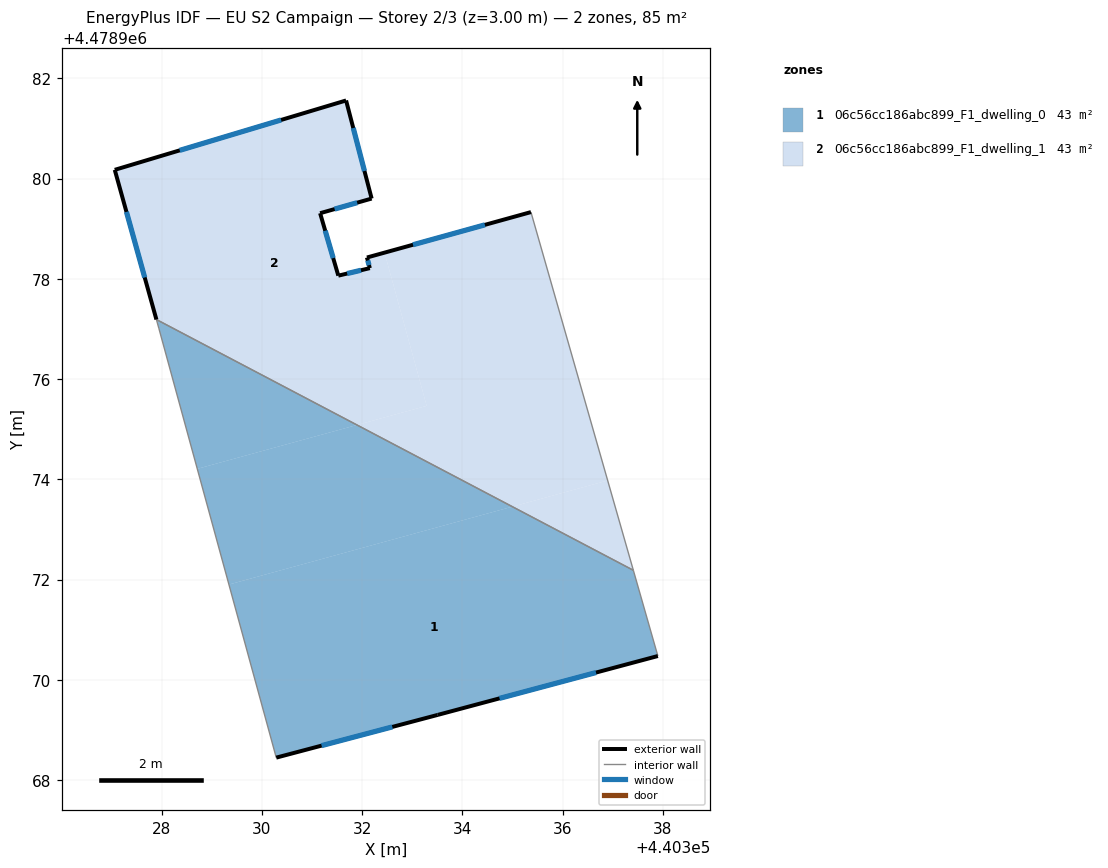
=== STOREY PLAN SPEC (per zone: floor XY polygon, exterior-wall plan segments, windows/doors) ===
zone 1: 06c56cc186abc899_F1_dwelling_0  (42.6 m²)
  floor: (440337.41, 4478972.18) (440337.90, 4478970.47) (440333.51, 4478969.30) (440330.28, 4478968.45) (440329.34, 4478971.90) (440334.99, 4478973.45)
  floor: (440331.90, 4478975.08) (440328.71, 4478974.21) (440327.95, 4478977.00) (440327.89, 4478977.19)
  floor: (440334.99, 4478973.45) (440329.34, 4478971.90) (440328.71, 4478974.21) (440331.90, 4478975.08)
  exterior wall: (440330.28, 4478968.45) – (440333.51, 4478969.30)  [3.3 m]
    window: (440331.19, 4478968.69) – (440332.60, 4478969.06)  [1.9 m²]
  exterior wall: (440333.51, 4478969.30) – (440337.90, 4478970.47)  [4.5 m]
    window: (440334.74, 4478969.63) – (440336.66, 4478970.14)  [2.6 m²]
  interior walls: 4
zone 2: 06c56cc186abc899_F1_dwelling_1  (42.6 m²)
  floor: (440331.68, 4478981.56) (440332.19, 4478979.60) (440332.15, 4478979.59) (440331.16, 4478979.31) (440331.52, 4478978.06) (440332.15, 4478978.21) (440332.09, 4478978.42) (440332.45, 4478978.52) (440333.28, 4478975.46) (440331.90, 4478975.08) (440327.89, 4478977.19) (440327.06, 4478980.17)
  floor: (440335.37, 4478979.33) (440336.90, 4478973.98) (440334.99, 4478973.45) (440331.90, 4478975.08) (440333.28, 4478975.46) (440332.45, 4478978.52)
  floor: (440336.90, 4478973.98) (440337.41, 4478972.18) (440334.99, 4478973.45)
  exterior wall: (440331.52, 4478978.06) – (440331.16, 4478979.31)  [1.3 m]
    window: (440331.42, 4478978.41) – (440331.26, 4478978.96)  [0.7 m²]
  exterior wall: (440332.15, 4478978.21) – (440331.52, 4478978.06)  [0.6 m]
    window: (440331.98, 4478978.17) – (440331.70, 4478978.10)  [0.4 m²]
  exterior wall: (440332.09, 4478978.42) – (440332.15, 4478978.21)  [0.2 m]
    window: (440332.11, 4478978.36) – (440332.14, 4478978.27)  [0.1 m²]
  exterior wall: (440335.37, 4478979.33) – (440332.09, 4478978.42)  [3.4 m]
    window: (440334.45, 4478979.08) – (440333.01, 4478978.68)  [2.0 m²]
  exterior wall: (440327.06, 4478980.17) – (440327.89, 4478977.19)  [3.1 m]
    window: (440327.30, 4478979.33) – (440327.66, 4478978.03)  [1.8 m²]
  exterior wall: (440331.68, 4478981.56) – (440327.06, 4478980.17)  [4.8 m]
    window: (440330.38, 4478981.17) – (440328.36, 4478980.56)  [2.8 m²]
  exterior wall: (440332.19, 4478979.60) – (440331.68, 4478981.56)  [2.0 m]
    window: (440332.04, 4478980.15) – (440331.82, 4478981.01)  [1.2 m²]
  exterior wall: (440331.16, 4478979.31) – (440332.19, 4478979.60)  [1.1 m]
    window: (440331.45, 4478979.39) – (440331.90, 4478979.52)  [0.6 m²]
  interior walls: 2

=== DERIVED (storey summary) ===
Building: EU S2 Campaign
Storey: 2 of 3  (floor level z = 3.00 m)
Storey gross floor area: 85.2 m²
Zones on this storey: 2
  - 06c56cc186abc899_F1_dwelling_0: floor 42.6 m²; exterior wall 7.9 m (23.6 m²); 2 window(s) 4.5 m²; WWR 19.2%
  - 06c56cc186abc899_F1_dwelling_1: floor 42.6 m²; exterior wall 16.6 m (49.7 m²); 8 window(s) 9.5 m²; WWR 19.2%
Zone adjacency (shared interzone walls):
  - 06c56cc186abc899_F1_dwelling_0 ↔ 06c56cc186abc899_F1_dwelling_1